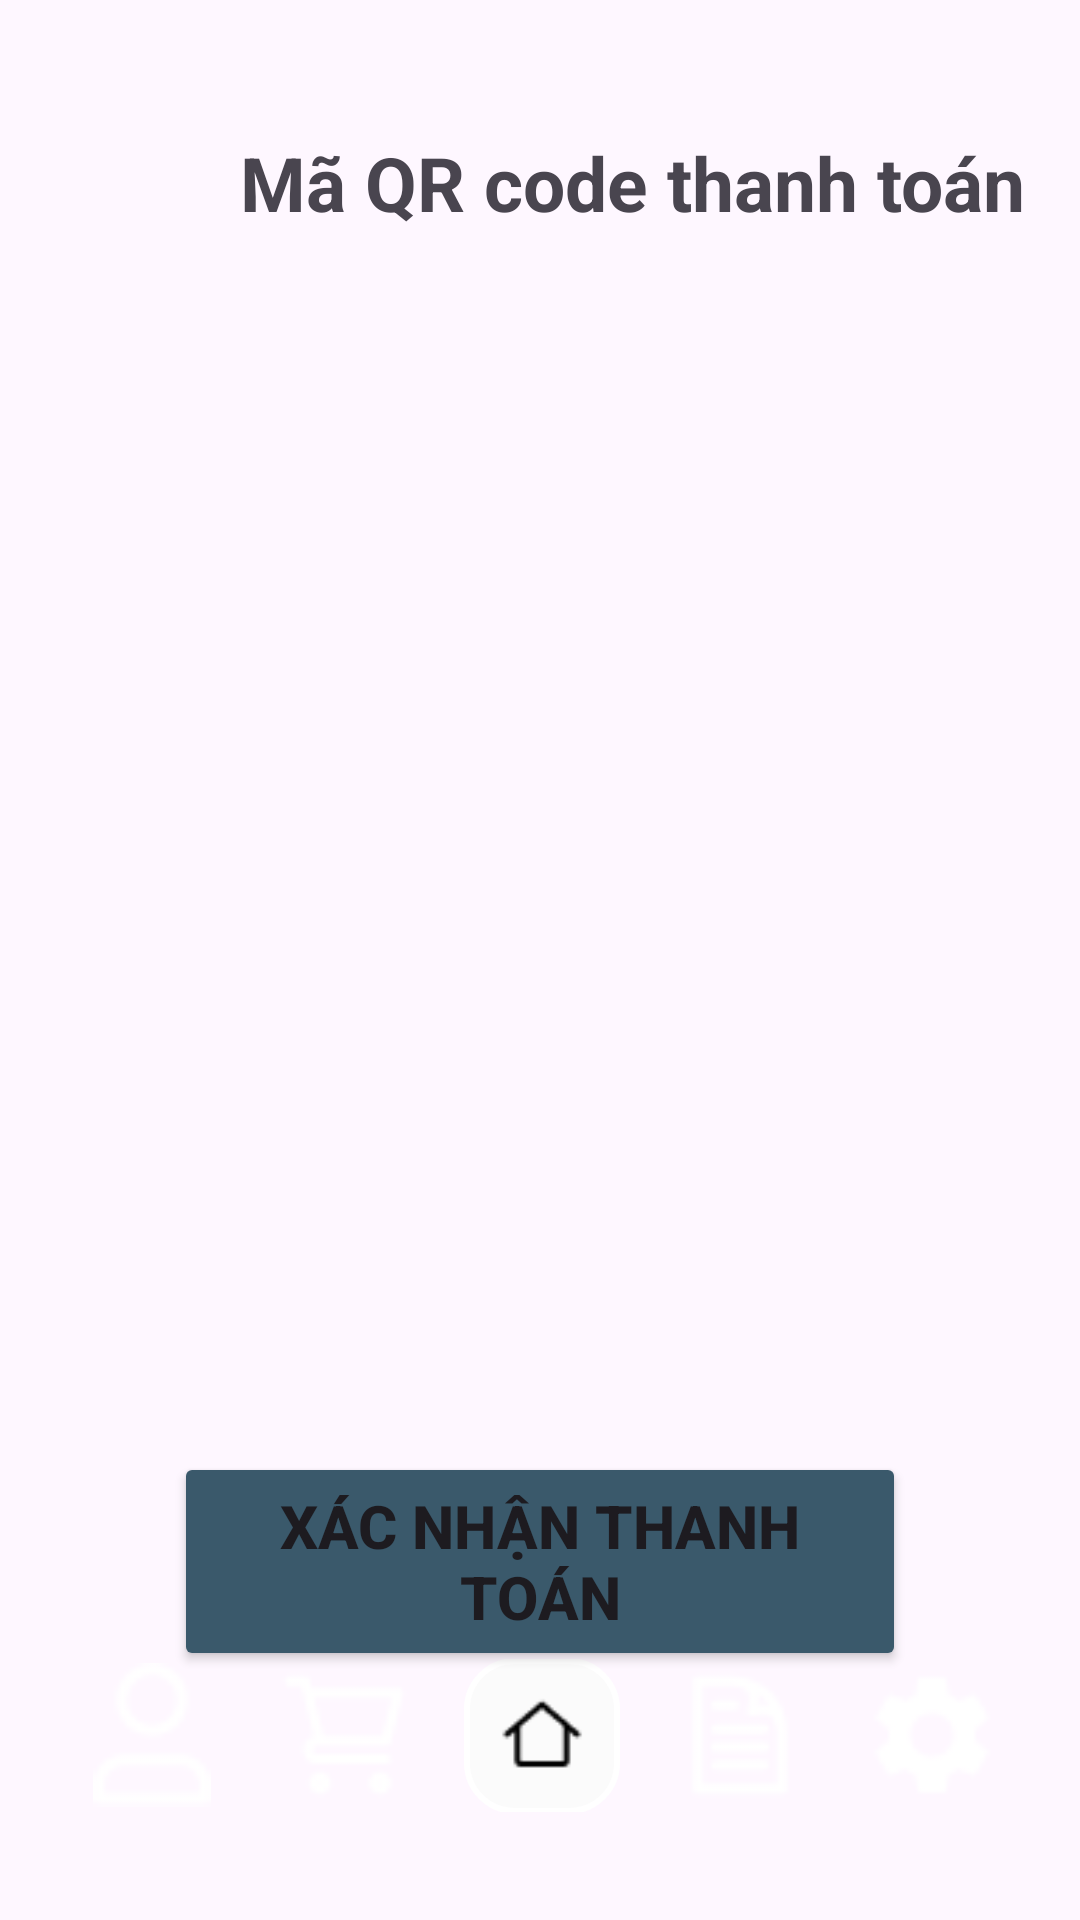

Layout XML and referenced resources for this Android screen:
<!-- AndroidManifest.xml: application theme Theme.QLBH -->
<!-- res/layout/activity_qr.xml -->
<?xml version="1.0" encoding="utf-8"?>
<androidx.constraintlayout.widget.ConstraintLayout xmlns:android="http://schemas.android.com/apk/res/android"
  xmlns:tools="http://schemas.android.com/tools"
  android:layout_width="match_parent"
  android:layout_height="match_parent"
  xmlns:app="http://schemas.android.com/apk/res-auto">

  <ImageView
    android:id="@+id/qrImageView"
    android:layout_width="302dp"
    android:layout_height="304dp"
    android:layout_marginTop="148dp"
    android:contentDescription="QR Code"
    app:layout_constraintEnd_toEndOf="parent"
    app:layout_constraintHorizontal_bias="0.497"
    app:layout_constraintStart_toStartOf="parent"
    app:layout_constraintTop_toTopOf="parent"/>
  <Button
    android:id="@+id/btnXacNhan"
    android:textStyle="bold"
    android:layout_width="244dp"
    android:layout_height="73dp"
    android:layout_marginTop="32dp"
    android:backgroundTint="#3a596b"
    android:text="Xác nhận thanh toán"
    android:textAlignment="center"
    android:textSize="20sp"
    app:layout_constraintEnd_toEndOf="parent"
    app:layout_constraintStart_toStartOf="parent"
    app:layout_constraintTop_toBottomOf="@id/qrImageView"/>
  <LinearLayout
    android:id="@+id/linearLayoutBottom"
    android:layout_width="364dp"
    android:layout_height="67dp"
    android:layout_marginBottom="28dp"
    android:padding="8dp"
    android:background="@drawable/custom_tab"
    android:gravity="center"
    android:orientation="horizontal"
    app:layout_constraintBottom_toBottomOf="parent"
    app:layout_constraintEnd_toEndOf="parent"
    app:layout_constraintHorizontal_bias="0.489"
    app:layout_constraintStart_toStartOf="parent">

    <ImageView
      android:id="@+id/imageViewProfile"
      android:layout_width="48dp"
      android:layout_height="48dp"
      android:layout_margin="8dp"
      android:src="@drawable/profile"/>

    <ImageView
      android:id="@+id/imageViewCart"
      android:layout_width="48dp"
      android:layout_height="48dp"
      android:layout_margin="8dp"
      android:src="@drawable/gio_hang"/>

    <ImageView
      android:id="@+id/imageViewHome"
      android:layout_width="52dp"
      android:layout_height="52dp"
      android:layout_margin="8dp"
      android:background="@drawable/imageview_background"
      android:src="@drawable/trang_chu"/>

    <ImageView
      android:id="@+id/imageViewHistory"
      android:layout_width="48dp"
      android:layout_height="48dp"
      android:layout_margin="8dp"
      android:src="@drawable/licsu"/>

    <ImageView
      android:id="@+id/imageViewSettings"
      android:layout_width="48dp"
      android:layout_height="48dp"
      android:layout_margin="8dp"
      android:src="@drawable/cai_dat"/>
  </LinearLayout>
  <TextView
    android:id="@+id/textView9"
    android:textStyle="bold"
    android:layout_width="wrap_content"
    android:layout_height="wrap_content"
    android:layout_marginTop="44dp"
    android:layout_marginStart="80dp"
    android:text="Mã QR code thanh toán "
    android:textAlignment="center"
    android:textSize="25sp"
    app:layout_constraintStart_toStartOf="parent"
    app:layout_constraintTop_toTopOf="parent"/>

</androidx.constraintlayout.widget.ConstraintLayout>
<!-- resources referenced by this layout -->
<resources>
  <!-- drawable cai_dat: png bitmap (drawable, 467 bytes) -->
  <!-- drawable gio_hang: png bitmap (drawable, 448 bytes) -->
  <!-- drawable imageview_background (drawable) -->
  <shape xmlns:android="http://schemas.android.com/apk/res/android">
      <solid android:color="#FBFBFB"/>
      <stroke android:width="2dp" android:color="#FFFFFF"/>
      <corners android:radius="16dp"/>
      <padding android:left="12dp" android:top="8dp" android:right="12dp" android:bottom="8dp"/>
  </shape>
  <!-- drawable licsu: png bitmap (drawable, 478 bytes) -->
  <!-- drawable profile: png bitmap (drawable, 446 bytes) -->
  <!-- drawable trang_chu: png bitmap (drawable, 367 bytes) -->
  <style name="Theme.QLBH" parent="Base.Theme.QLBH" />
  <style name="Base.Theme.QLBH" parent="Theme.Material3.DayNight.NoActionBar">
      
      
    </style>
</resources>
